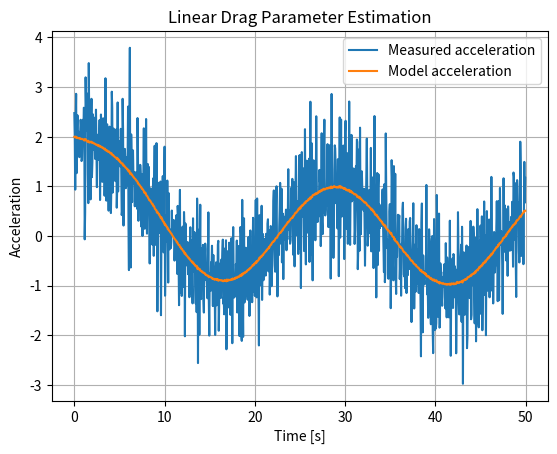

Reproduce this figure in Python.
# Project 01 — Linear Drag Parameter Estimation
# Purpose:
# This script estimates a linear drag coefficient from noisy vehicle telemetry
# It combines measured velocity, estimated acceleration, and known input force in a least-squares problem.
#
# Key Concepts:
# - Linear least squares
# - Physical parameter estimation
# - Telemetry differentiation
# - Model validation
#
# Learning Outcomes:
# - Understand the identification problem and its engineering value.
# - Follow how telemetry is converted into a mathematical model.
# - Interpret estimation and validation results.
# - Recognize assumptions, limitations, and possible extensions.

# Import NumPy for arrays, matrix operations, random sampling, and numerical calculations.
import numpy as np
# Import Matplotlib to visualize telemetry, model predictions, residuals, and trade studies.
import matplotlib.pyplot as plt



# Main project workflow
def main():
    rng = np.random.default_rng(1)
    dt = 0.05
    t = np.arange(0, 50, dt)

    true_drag = 0.18
    force = 2.0 + 1.2 * np.sin(0.25 * t)
    velocity = np.zeros_like(t)

    for k in range(1, len(t)):
        acceleration = force[k - 1] - true_drag * velocity[k - 1]
        velocity[k] = velocity[k - 1] + acceleration * dt

    measured_velocity = velocity + rng.normal(0, 0.05, len(t))
# Estimate acceleration numerically from the measured velocity history.
    measured_acceleration = np.gradient(measured_velocity, dt)

    # a = force - c*v  => force - a = c*v
    x = measured_velocity.reshape(-1, 1)
    y = force - measured_acceleration
# Solve for the parameter values that minimize the total squared prediction error.
    estimated_drag = float(np.linalg.lstsq(x, y, rcond=None)[0][0])

    print(f"True drag coefficient:      {true_drag:.4f}")
    print(f"Estimated drag coefficient: {estimated_drag:.4f}")

    predicted_acceleration = force - estimated_drag * measured_velocity


# Create a new figure for this result.
    plt.figure()
    plt.plot(t, measured_acceleration, label="Measured acceleration")
    plt.plot(t, predicted_acceleration, label="Model acceleration")
    plt.title("Linear Drag Parameter Estimation")
    plt.xlabel("Time [s]")
    plt.ylabel("Acceleration")
    plt.grid(True)
    plt.legend()
# Display the completed visualization.
    plt.show()



# Entry point: run the project when this file is executed directly.
if __name__ == "__main__":
    main()
